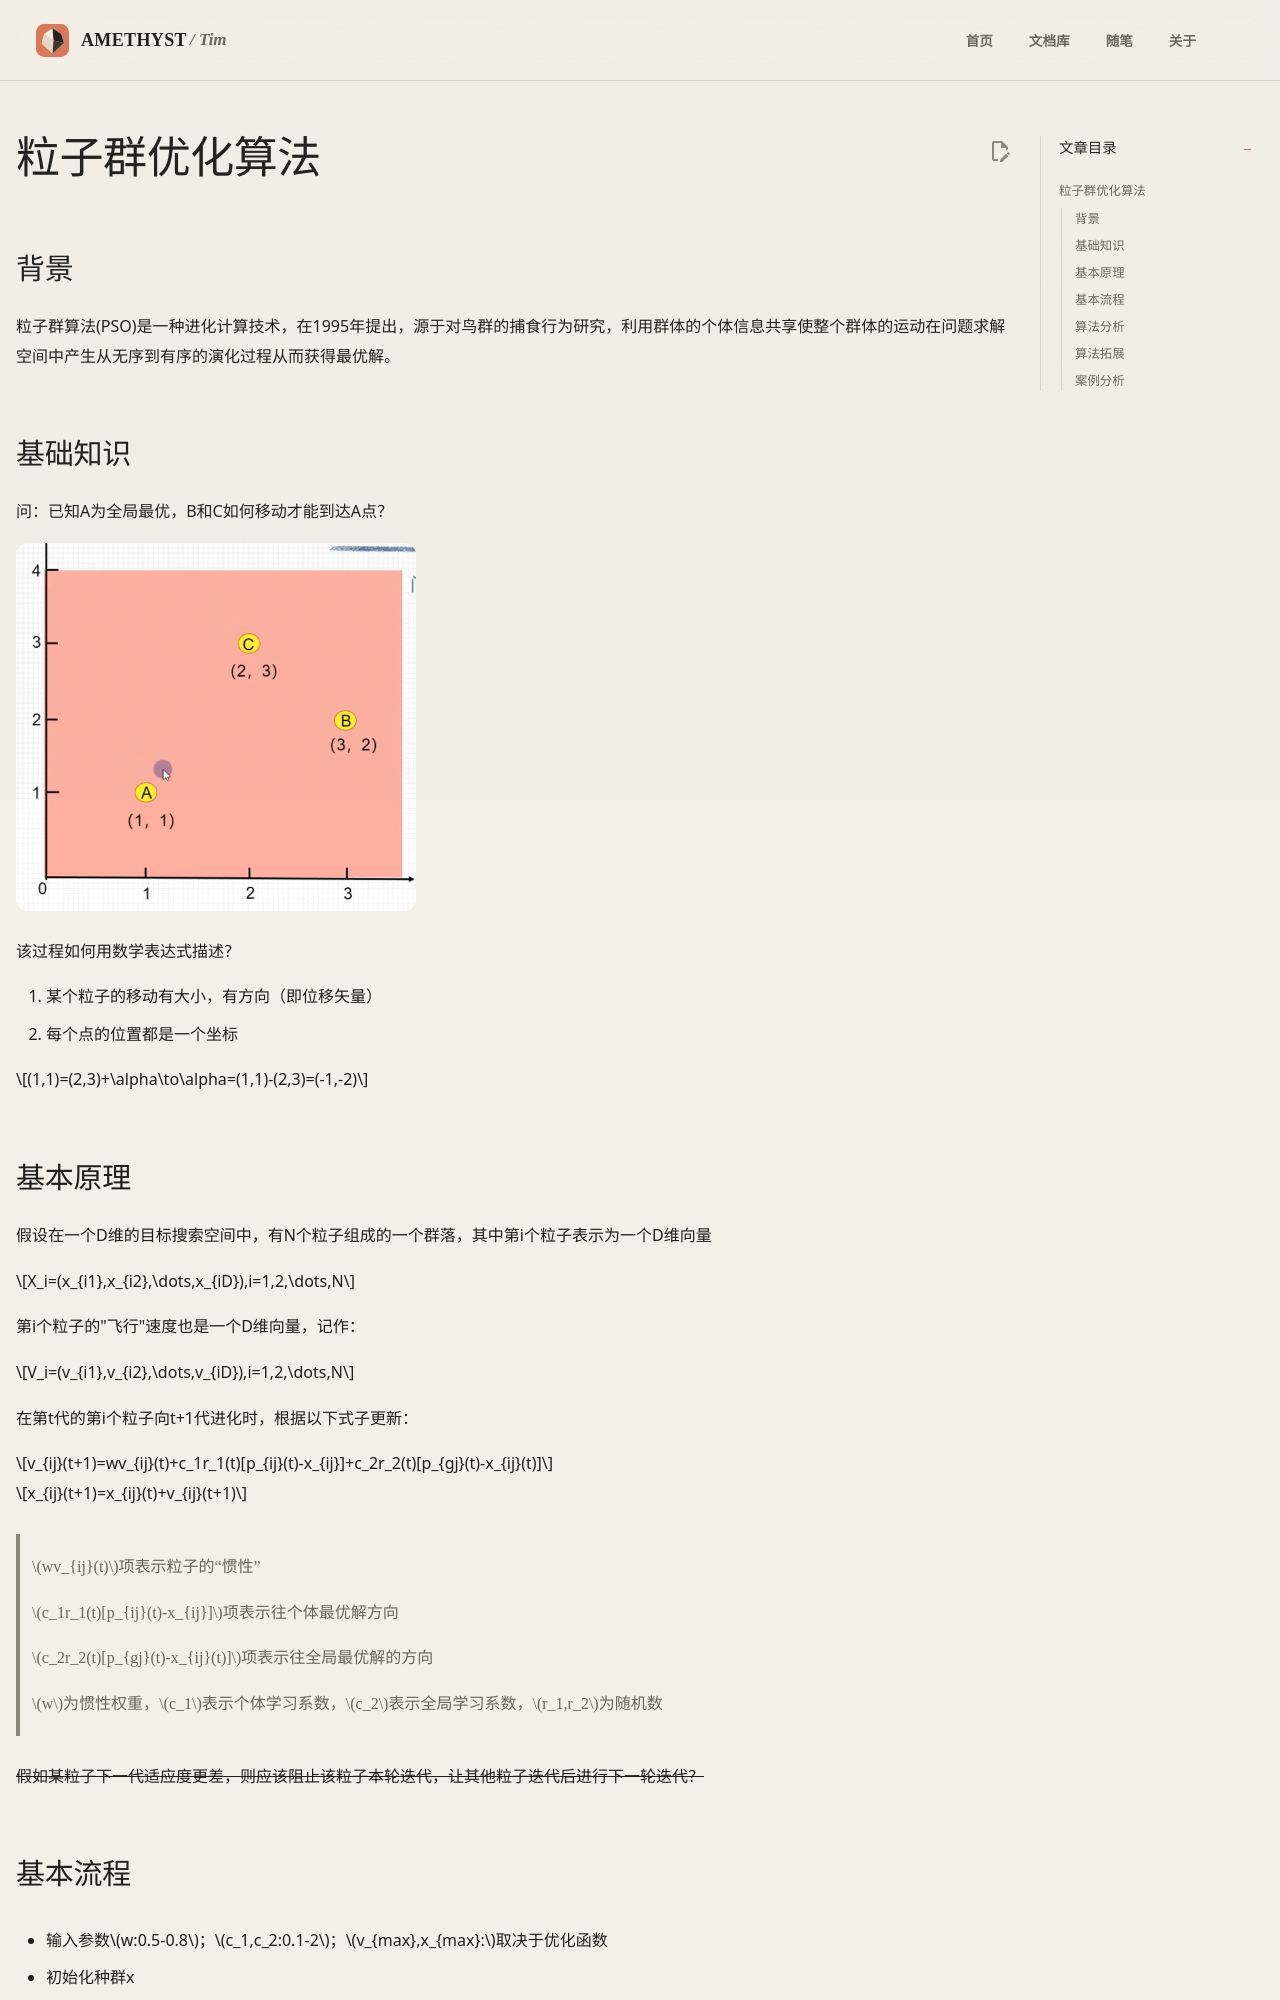

repository: AmethystTim/AmethystTim.github.io · page: 比赛/数学建模/相关基础/粒子群优化/index.html · generator: mkdocs

# 粒子群优化算法

## 背景

粒子群算法(PSO)是一种进化计算技术，在1995年提出，源于对鸟群的捕食行为研究，利用群体的个体信息共享使整个群体的运动在问题求解空间中产生从无序到有序的演化过程从而获得最优解。

## 基础知识

问：已知A为全局最优，B和C如何移动才能到达A点？

![2020AB1-0](2020AB1-0.png){width=400}

该过程如何用数学表达式描述？

1. 某个粒子的移动有大小，有方向（即位移矢量）
2. 每个点的位置都是一个坐标

$$(1,1)=(2,3)+\alpha\to\alpha=(1,1)-(2,3)=(-1,-2)$$

## 基本原理

假设在一个D维的目标搜索空间中，有N个粒子组成的一个群落，其中第i个粒子表示为一个D维向量

$$X_i=(x_{i1},x_{i2},\dots,x_{iD}),i=1,2,\dots,N$$

第i个粒子的"飞行"速度也是一个D维向量，记作：

$$V_i=(v_{i1},v_{i2},\dots,v_{iD}),i=1,2,\dots,N$$

在第t代的第i个粒子向t+1代进化时，根据以下式子更新：

$$v_{ij}(t+1)=wv_{ij}(t)+c_1r_1(t)[p_{ij}(t)-x_{ij}]+c_2r_2(t)[p_{gj}(t)-x_{ij}(t)]$$

$$x_{ij}(t+1)=x_{ij}(t)+v_{ij}(t+1)$$

> $wv_{ij}(t)$项表示粒子的“惯性”

> $c_1r_1(t)[p_{ij}(t)-x_{ij}]$项表示往个体最优解方向

> $c_2r_2(t)[p_{gj}(t)-x_{ij}(t)]$项表示往全局最优解的方向

> $w$为惯性权重，$c_1$表示个体学习系数，$c_2$表示全局学习系数，$r_1,r_2$为随机数

~~假如某粒子下一代适应度更差，则应该阻止该粒子本轮迭代，让其他粒子迭代后进行下一轮迭代？~~

## 基本流程

- 输入参数$w:0.5-0.8$；$c_1,c_2:0.1-2$；$v_{max},x_{max}:$取决于优化函数

1. 初始化种群x
2. 计算个体**适应度***
3. 更新粒子速度->更新粒子位置
4. 并计算新位置的适应度，若新位置适应度更高，将该粒子的位置进行更新，否则不更新
5. 判断是否满足终止条件，是则退出，否则继续迭代

>一般的，优化目标是**最小化**一个函数值，所以个体计算出的函数值越小，适应度越高
